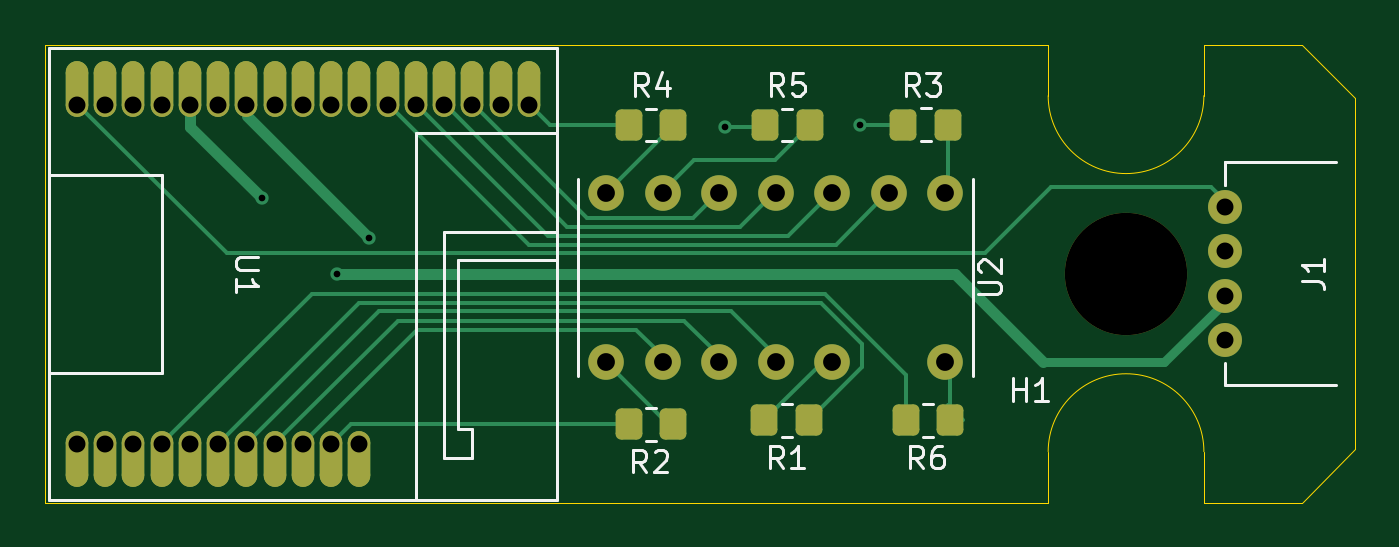
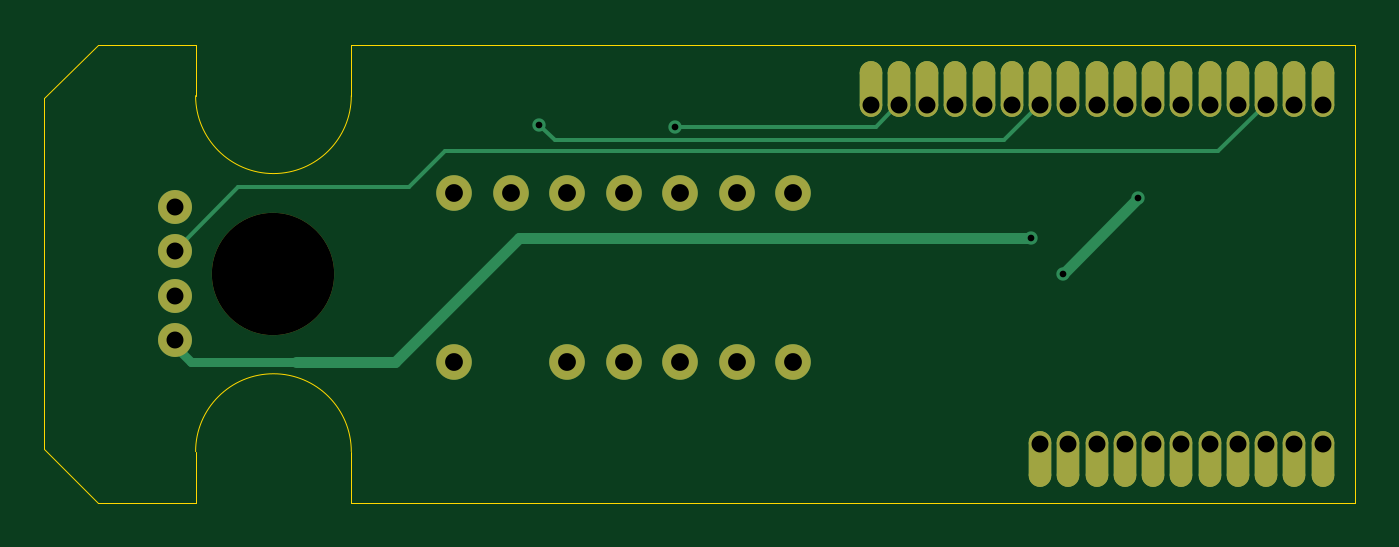
Circuit board: 11 layer files. Board 58.9 x 20.6 mm.
- bottom_copper: Unit_LTP305G-CuBottom.gbr (5875 bytes)
- top_copper: Unit_LTP305G-CuTop.gbr (10033 bytes)
- outline: Unit_LTP305G-EdgeCuts.gbr (1236 bytes)
- bottom_mask: Unit_LTP305G-MaskBottom.gbr (2515 bytes)
- top_mask: Unit_LTP305G-MaskTop.gbr (3157 bytes)
- drill: Unit_LTP305G-NPTH.drl (344 bytes)
- drill: Unit_LTP305G-PTH.drl (1113 bytes)
- paste: Unit_LTP305G-PasteBottom.gbr (455 bytes)
- paste: Unit_LTP305G-PasteTop.gbr (1637 bytes)
- bottom_silk: Unit_LTP305G-SilkBottom.gbr (2525 bytes)
- top_silk: Unit_LTP305G-SilkTop.gbr (14295 bytes)

=== bottom_copper: Unit_LTP305G-CuBottom.gbr (5875 bytes, source omitted) ===
=== top_copper: Unit_LTP305G-CuTop.gbr (10033 bytes, source omitted) ===
=== outline: Unit_LTP305G-EdgeCuts.gbr ===
%TF.GenerationSoftware,KiCad,Pcbnew,8.0.3*%
%TF.CreationDate,2024-07-01T08:39:21+09:00*%
%TF.ProjectId,Unit_LTP305G,556e6974-5f4c-4545-9033-3035472e6b69,rev?*%
%TF.SameCoordinates,Original*%
%TF.FileFunction,Profile,NP*%
%FSLAX46Y46*%
G04 Gerber Fmt 4.6, Leading zero omitted, Abs format (unit mm)*
G04 Created by KiCad (PCBNEW 8.0.3) date 2024-07-01 08:39:21*
%MOMM*%
%LPD*%
G01*
G04 APERTURE LIST*
%TA.AperFunction,Profile*%
%ADD10C,0.050000*%
%TD*%
G04 APERTURE END LIST*
D10*
X159710000Y-59900000D02*
G75*
G02*
X152710000Y-59900000I-3500000J0D01*
G01*
X152710000Y-78200000D02*
X107600000Y-78200000D01*
X159710000Y-78200000D02*
X159710000Y-75900000D01*
X152710000Y-75900000D02*
G75*
G02*
X159710000Y-75900000I3500000J0D01*
G01*
X166510000Y-60000000D02*
X164110000Y-57600000D01*
X152710000Y-57600000D02*
X107600000Y-57600000D01*
X166510000Y-60000000D02*
X166510000Y-75800000D01*
X107600000Y-57600000D02*
X107600000Y-78200000D01*
X152710000Y-75900000D02*
X152710000Y-78200000D01*
X159710000Y-57600000D02*
X159710000Y-59900000D01*
X166510000Y-75800000D02*
X164110000Y-78200000D01*
X152710000Y-59900000D02*
X152710000Y-57600000D01*
X164110000Y-57600000D02*
X159710000Y-57600000D01*
X164110000Y-78200000D02*
X159710000Y-78200000D01*
M02*

=== bottom_mask: Unit_LTP305G-MaskBottom.gbr (2515 bytes, source withheld) ===
=== top_mask: Unit_LTP305G-MaskTop.gbr (3157 bytes, source withheld) ===
=== drill: Unit_LTP305G-NPTH.drl ===
M48
; DRILL file {KiCad 8.0.3} date 2024-07-01T08:39:21+0900
; FORMAT={-:-/ absolute / inch / decimal}
; #@! TF.CreationDate,2024-07-01T08:39:21+09:00
; #@! TF.GenerationSoftware,Kicad,Pcbnew,8.0.3
; #@! TF.FileFunction,NonPlated,1,2,NPTH
FMAT,2
INCH
; #@! TA.AperFunction,NonPlated,NPTH,ComponentDrill
T1C0.2165
%
G90
G05
T1
X6.15Y-2.6732
M30

=== drill: Unit_LTP305G-PTH.drl ===
M48
; DRILL file {KiCad 8.0.3} date 2024-07-01T08:39:21+0900
; FORMAT={-:-/ absolute / inch / decimal}
; #@! TF.CreationDate,2024-07-01T08:39:21+09:00
; #@! TF.GenerationSoftware,Kicad,Pcbnew,8.0.3
; #@! TF.FileFunction,Plated,1,2,PTH
FMAT,2
INCH
; #@! TA.AperFunction,Plated,PTH,ViaDrill
T1C0.0118
; #@! TA.AperFunction,Plated,PTH,ComponentDrill
T2C0.0300
; #@! TA.AperFunction,Plated,PTH,ComponentDrill
T3C0.0315
%
G90
G05
T1
X4.62Y-2.54
X4.7532Y-2.6732
X4.81Y-2.61
X5.44Y-2.4134
X5.68Y-2.4094
T2
X4.293Y-2.374
X4.293Y-2.974
X4.343Y-2.374
X4.343Y-2.974
X4.393Y-2.374
X4.393Y-2.974
X4.443Y-2.374
X4.443Y-2.974
X4.493Y-2.374
X4.493Y-2.974
X4.543Y-2.374
X4.543Y-2.974
X4.593Y-2.374
X4.593Y-2.974
X4.643Y-2.374
X4.643Y-2.974
X4.693Y-2.374
X4.693Y-2.974
X4.743Y-2.374
X4.743Y-2.974
X4.793Y-2.374
X4.793Y-2.974
X4.843Y-2.374
X4.893Y-2.374
X4.943Y-2.374
X4.993Y-2.374
X5.043Y-2.374
X5.093Y-2.374
X6.325Y-2.555
X6.325Y-2.6337
X6.325Y-2.7125
X6.325Y-2.7912
T3
X5.23Y-2.53
X5.23Y-2.83
X5.33Y-2.53
X5.33Y-2.83
X5.43Y-2.53
X5.43Y-2.83
X5.53Y-2.53
X5.53Y-2.83
X5.63Y-2.53
X5.63Y-2.83
X5.73Y-2.53
X5.83Y-2.53
X5.83Y-2.83
M30

=== paste: Unit_LTP305G-PasteBottom.gbr ===
%TF.GenerationSoftware,KiCad,Pcbnew,8.0.3*%
%TF.CreationDate,2024-07-01T08:39:21+09:00*%
%TF.ProjectId,Unit_LTP305G,556e6974-5f4c-4545-9033-3035472e6b69,rev?*%
%TF.SameCoordinates,Original*%
%TF.FileFunction,Paste,Bot*%
%TF.FilePolarity,Positive*%
%FSLAX46Y46*%
G04 Gerber Fmt 4.6, Leading zero omitted, Abs format (unit mm)*
G04 Created by KiCad (PCBNEW 8.0.3) date 2024-07-01 08:39:21*
%MOMM*%
%LPD*%
G01*
G04 APERTURE LIST*
G04 APERTURE END LIST*
M02*

=== paste: Unit_LTP305G-PasteTop.gbr (1637 bytes, source withheld) ===
=== bottom_silk: Unit_LTP305G-SilkBottom.gbr (2525 bytes, source withheld) ===
=== top_silk: Unit_LTP305G-SilkTop.gbr (14295 bytes, source omitted) ===
